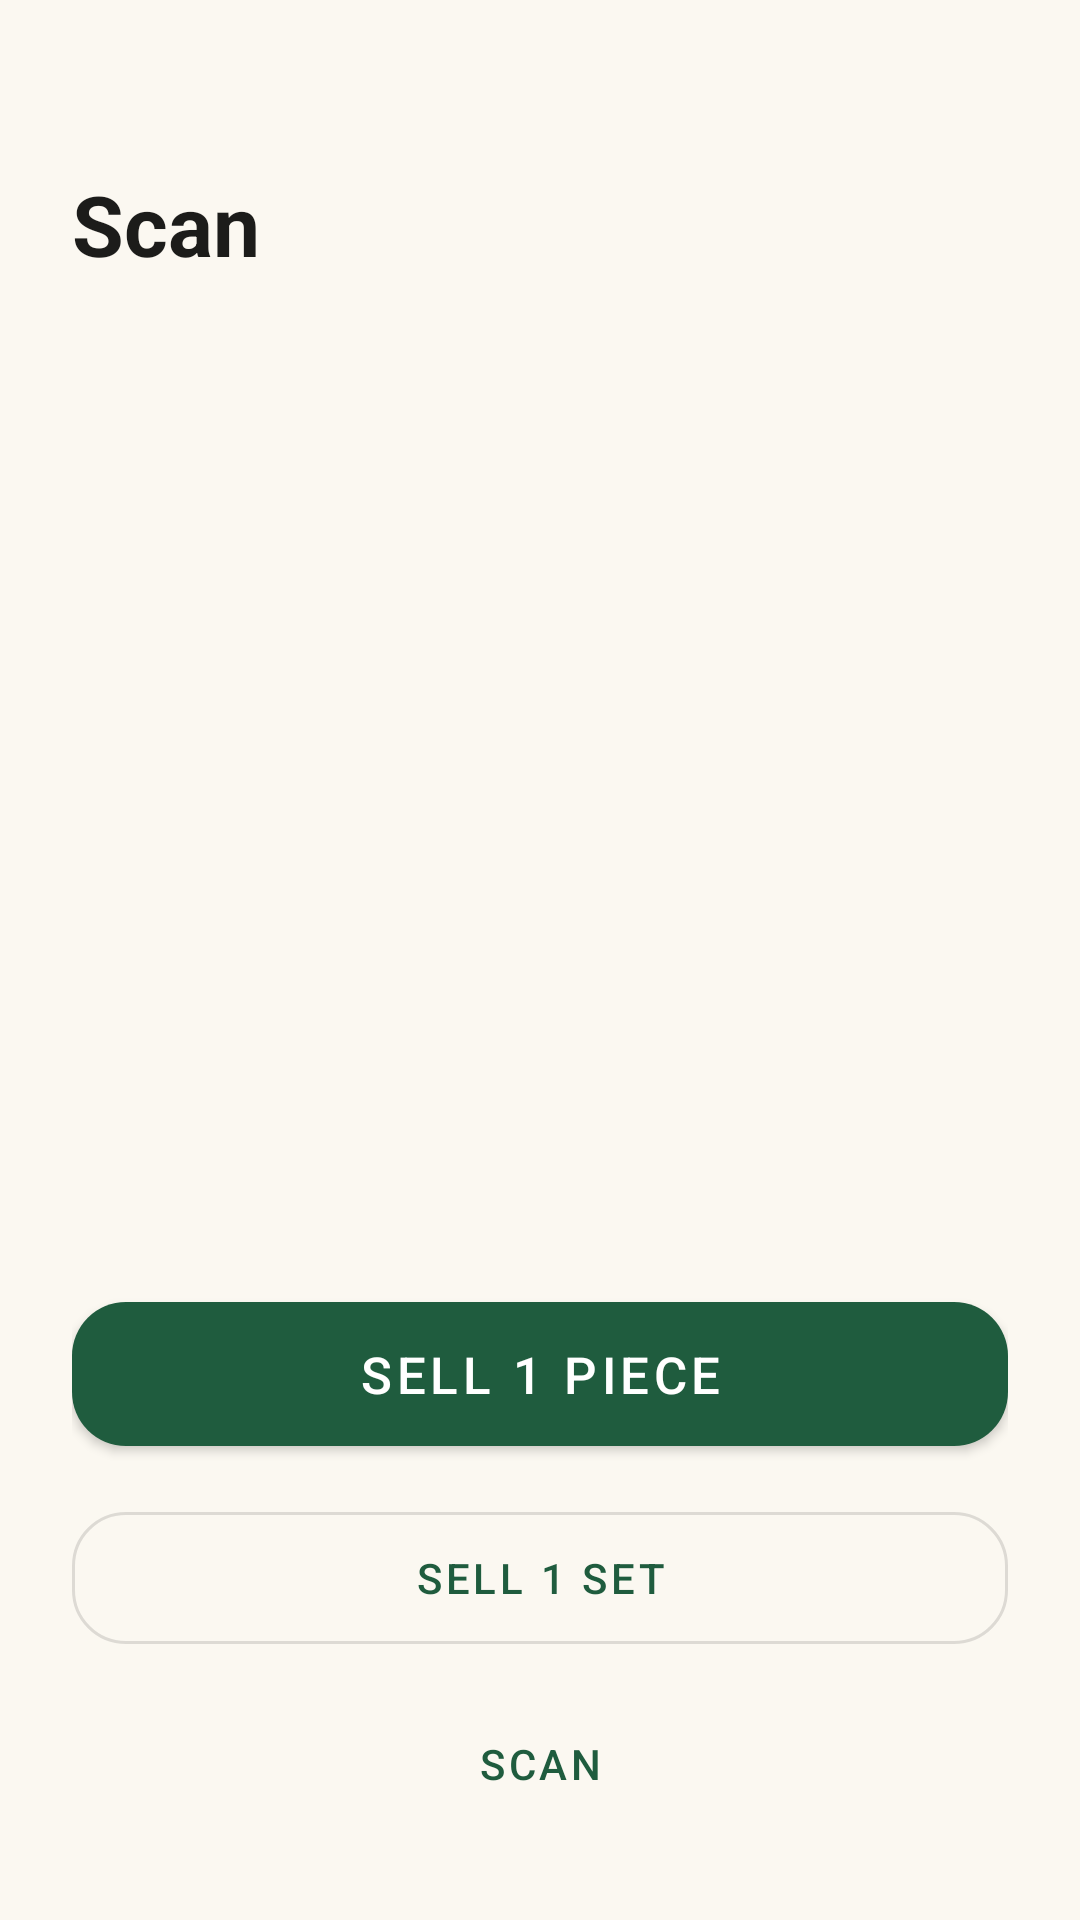

The Android layout XML behind this screen, and the referenced resources:
<!-- AndroidManifest.xml: application theme Theme.VLW -->
<!-- res/layout/activity_sell.xml -->
<?xml version="1.0" encoding="utf-8"?>
<LinearLayout xmlns:android="http://schemas.android.com/apk/res/android"
    xmlns:app="http://schemas.android.com/apk/res-auto"
    android:layout_width="match_parent"
    android:layout_height="match_parent"
    android:background="?android:attr/colorBackground"
    android:orientation="vertical"
    android:padding="24dp">

    <TextView
        android:id="@+id/sellName"
        android:layout_width="wrap_content"
        android:layout_height="wrap_content"
        android:layout_marginTop="32dp"
        android:text="@string/scan"
        android:textColor="?android:attr/textColorPrimary"
        android:textSize="28sp"
        android:textStyle="bold" />

    <TextView
        android:id="@+id/sellStock"
        android:layout_width="wrap_content"
        android:layout_height="wrap_content"
        android:layout_marginTop="8dp"
        android:textColor="?android:attr/textColorSecondary"
        android:textSize="16sp" />

    <TextView
        android:id="@+id/sellPiecePrice"
        android:layout_width="wrap_content"
        android:layout_height="wrap_content"
        android:layout_marginTop="36dp"
        android:textColor="#1F5C3E"
        android:textSize="44sp"
        android:textStyle="bold" />

    <TextView
        android:id="@+id/sellSetPrice"
        android:layout_width="wrap_content"
        android:layout_height="wrap_content"
        android:layout_marginTop="4dp"
        android:textColor="#B8923A"
        android:textSize="22sp"
        android:textStyle="bold" />

    <View
        android:layout_width="match_parent"
        android:layout_height="0dp"
        android:layout_weight="1" />

    <com.google.android.material.button.MaterialButton
        android:id="@+id/sellPieceBtn"
        android:layout_width="match_parent"
        android:layout_height="60dp"
        android:text="@string/sell_piece"
        android:textSize="17sp"
        app:cornerRadius="18dp" />

    <com.google.android.material.button.MaterialButton
        android:id="@+id/sellSetBtn"
        style="@style/Widget.MaterialComponents.Button.OutlinedButton"
        android:layout_width="match_parent"
        android:layout_height="56dp"
        android:layout_marginTop="10dp"
        android:text="@string/sell_set"
        app:cornerRadius="18dp" />

    <com.google.android.material.button.MaterialButton
        android:id="@+id/scanNextBtn"
        style="@style/Widget.MaterialComponents.Button.TextButton"
        android:layout_width="match_parent"
        android:layout_height="56dp"
        android:layout_marginTop="6dp"
        android:text="@string/scan" />
</LinearLayout>
<!-- resources referenced by this layout -->
<resources>
  <string name="scan">Scan</string>
  <string name="sell_piece">Sell 1 piece</string>
  <string name="sell_set">Sell 1 set</string>
  <style name="Theme.VLW" parent="Theme.MaterialComponents.DayNight.NoActionBar">
          <item name="colorPrimary">@color/vlw_green</item>
          <item name="colorOnPrimary">#FFFFFF</item>
          <item name="colorSecondary">@color/vlw_gold</item>
          <item name="android:colorBackground">@color/vlw_background</item>
          <item name="colorSurface">@color/vlw_surface</item>
          <item name="android:textColorPrimary">@color/vlw_text</item>
          <item name="android:textColorSecondary">@color/vlw_text_soft</item>
          <item name="android:statusBarColor">@color/vlw_background</item>
          <item name="android:navigationBarColor">@color/vlw_background</item>
          <item name="android:windowLightStatusBar">true</item>
      </style>
  <color name="vlw_green">#1F5C3E</color>
  <color name="vlw_gold">#B8923A</color>
  <color name="vlw_background">#FBF8F1</color>
  <color name="vlw_surface">#FFFFFF</color>
  <color name="vlw_text">#1C1C1A</color>
  <color name="vlw_text_soft">#7A776B</color>
</resources>
